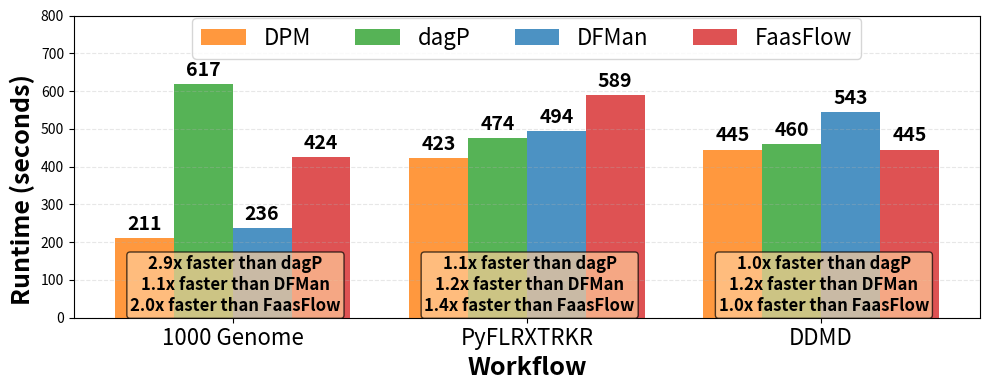

Recreate this plot in Python.
#!/usr/bin/env python3
"""
Workflow Runtime Comparison Visualization
Compares actual runtime vs SPM-pythonruntime for different workflows
"""

import matplotlib.pyplot as plt
import numpy as np

ddmd_computation_times = {
    "openmm": 106.523076,
    "aggregate": 0.812398,
    "training": 92.242780,
    "inference": 13.141131
}

ddmd_task_runtime_data = {
    "store_conf": [
        "SSD 2n",
        "SSD 4n",
        "BeeGFS 2n",
        "BeeGFS 4n"
    ],
    "openmm": [
        111.854333,
        139.876,
        106.573333,
        108.251333
    ],
    "aggregate": [
        2.639,
        3.150667,
        3.662667,
        4.696333
    ],
    "training": [
        92.762333,
        91.248333,
        105.749,
        105.306333
    ],
    "inference": [
        14.222,
        29.59,
        14.992,
        25.287
    ]
}

pyflextrkr_computation_times = { # BeeGFS4n
    "idfea": 100.369468,
    "single": 79.791476,
    "tracks": 40.295387,
    "stats": 17.144572,
    "idfymcs": 7.665693,
    "matchpf": 15.052777,
    "robustmcs": 4.181825,
    "mapfea": 13.412377,
    "speed": 8.841863,
}

pyflextrkr_task_runtime_data = {
    "store_conf": [
        "SSD 4n",
        "SSD 8n",
        "SSD 16n",
        "TMPFS 4n",
        "TMPFS 8n",
        "TMPFS 16n",
        "BeeGFS 4n",
        "BeeGFS 8n",
        "BeeGFS 16n"
    ],
    "idfea": [
        190.5903,
        204.694,
        186.6143,
        190.847,
        195.586,
        185.6503,
        201.0003,
        192.8427,
        196.224
    ],
    "single": [
        155.742,
        132.1473,
        135.676,
        153.749,
        137.6213,
        126.7127,
        161.9157,
        157.5443,
        132.4283
    ],
    "tracks": [
        83.143,
        81.32433,
        80.23767,
        81.885,
        82.23433,
        81.39933,
        86.167,
        84.54567,
        83.716
    ],
    "stats": [
        34.99533,
        33.24933,
        31.735,
        34.74167,
        33.68767,
        32.96667,
        35.71333,
        35.92967,
        34.32633
    ],
    "idfymcs": [
        15.442,
        13.65733,
        13.22367,
        15.39467,
        14.121,
        13.34433,
        15.866,
        14.105,
        13.591
    ],
    "matchpf": [
        31.07933,
        28.099,
        27.79,
        30.66367,
        28.961,
        28.08367,
        30.619,
        28.18067,
        27.64033
    ],
    "robustmcs": [
        10.59933,
        9.287667,
        9.340667,
        10.57233,
        9.485,
        8.754,
        11.63267,
        9.027667,
        9.934667
    ],
    "mapfea": [
        27.51667,
        25.89433,
        25.14833,
        27.58767,
        26.40533,
        25.27167,
        27.59667,
        19.02167,
        27.746
    ],
    "speed": [
        17.57867,
        15.21633,
        14.56433,
        17.725,
        15.90533,
        14.76433,
        18.285,
        11.90167,
        13.59567
    ]
}

genome_computation_times = {
    "indiv": 25.061781,
    "merge": 13.923060,
    "sift": 1.048064,
    "mutation": 15.301673,
    "frequency": 104.002949,
}

genome_task_runtime_data = {
    "store_conf": [
        "SSD 2n", "SSD 5n", "SSD 10n",
        "TMPFS 2n", "TMPFS 5n", "TMPFS 10n",
        "BeeGFS 2n", "BeeGFS 5n", "BeeGFS 10n"
    ],

    "stage_in": [
        7.333333333, 6.666666667, 4.333333333,
        4.666666667, 6.666666667, 5,
        0, 0, 0
    ],

    "indiv": [
        196.6666667, 124, 106,
        187.3333333, 64.66666667, 67,
        373.3333333, 271.3333333, 294
    ],

    "merge": [
        18.66666667, 22, 18,
        14.66666667, 14.33333333, 14.66666667,
        685, 669.6666667, 419
    ],

    "sift": [
        3.666666667, 3, 3.333333333,
        4, 3, 3,
        11.66666667, 11.66666667, 12
    ],

    "mutation": [
        16.33333333, 16.33333333, 15.33333333,
        16, 15.33333333, 15.33333333,
        29, 32, 27
    ],

    "frequency": [
        132.6666667, 169, 120.3333333,
        113.3333333, 104.3333333, 120.3333333,
        179.3333333, 173.3333333, 113
    ]
}

def calculate_io_time_range(computation_times, task_runtime_data):
    """
    Calculate the I/O operation time range for each task by subtracting computation time from total runtime.
    
    Args:
        computation_times (dict): Dictionary mapping task names to their computation times
        task_runtime_data (dict): Dictionary containing 'store_conf' and task runtime data for different storage configurations
        
    Returns:
        dict: Dictionary with task names as keys and I/O time ranges as values
    """
    io_time_ranges = {}
    
    # Get storage configurations
    storage_configs = task_runtime_data["store_conf"]
    
    for task_name, comp_time in computation_times.items():
        if task_name in task_runtime_data:
            # Get runtime data for this task across all storage configurations
            task_runtimes = task_runtime_data[task_name]
            
            # Calculate I/O time for each storage configuration
            io_times = []
            for i, runtime in enumerate(task_runtimes):
                io_time = runtime - comp_time
                io_times.append(io_time)
            
            # Calculate range (min, max)
            min_io_time = min(io_times)
            max_io_time = max(io_times)
            
            io_time_ranges[task_name] = {
                "min_io_time": min_io_time,
                "max_io_time": max_io_time,
                "io_time_range": max_io_time - min_io_time,
                "computation_time": comp_time,
                "io_times_by_storage": dict(zip(storage_configs, io_times))
            }
    
    return io_time_ranges

def print_io_time_analysis(computation_times, task_runtime_data, workflow_name="Workflow"):
    """
    Print detailed I/O time analysis for a workflow.
    
    Args:
        computation_times (dict): Dictionary mapping task names to their computation times
        task_runtime_data (dict): Dictionary containing 'store_conf' and task runtime data
        workflow_name (str): Name of the workflow for display purposes
    """
    io_ranges = calculate_io_time_range(computation_times, task_runtime_data)
    
    print(f"\n" + "="*80)
    print(f"I/O TIME ANALYSIS FOR {workflow_name.upper()}")
    print("="*80)
    
    for task_name, data in io_ranges.items():
        print(f"\n{task_name.upper()}:")
        print(f"  Computation Time: {data['computation_time']:.3f} seconds")
        print(f"  I/O Time Range: {data['min_io_time']:.3f} - {data['max_io_time']:.3f} seconds")
        print(f"  I/O Time Variation: {data['io_time_range']:.3f} seconds")
        # Calculate I/O percentage of total runtime per storage: io_time / (io_time + comp_time)
        percentages = []
        for io_time in data['io_times_by_storage'].values():
            total_time = io_time + data['computation_time']
            pct = (io_time / total_time * 100) if total_time > 0 else 0.0
            percentages.append(pct)
        print(f"  I/O Time as % of Total: {min(percentages):.1f}% - {max(percentages):.1f}%")
        
        # print(f"  I/O Times by Storage Configuration:")
        # for storage, io_time in data['io_times_by_storage'].items():
        #     print(f"    {storage}: {io_time:.3f} seconds")
    
    # Summary statistics
    print(f"\n" + "-"*50)
    print("SUMMARY STATISTICS:")
    print("-"*50)
    
    all_io_times = []
    for data in io_ranges.values():
        all_io_times.extend(data['io_times_by_storage'].values())
    
    if all_io_times:
        print(f"Overall I/O Time Range: {min(all_io_times):.3f} - {max(all_io_times):.3f} seconds")
        print(f"Average I/O Time: {sum(all_io_times)/len(all_io_times):.3f} seconds")
        print(f"Standard Deviation: {np.std(all_io_times):.3f} seconds")
        
        # Calculate I/O time as percentage of total runtime
        total_comp_time = sum(computation_times.values())
        total_io_time = sum(all_io_times)
        io_percentage = (total_io_time / (total_comp_time + total_io_time)) * 100
        print(f"I/O Time as % of Total Workflow Time: {io_percentage:.1f}%")

def plot_workflow_runtime_comparison():
    """Plot comparison between actual and SPM-predicted workflow runtimes"""
    # ddmd data from excel
    # Data
    spm_runtime = {
        "workflow_name": ["1000 Genome", "PyFLRXTRKR", "DDMD"],
        "runtime_sec": [211.03, 423.16, 445.19]
    }
    

    dfman_runtime = {
        "workflow_name": ["1000 Genome", "PyFLRXTRKR", "DDMD"],
        "runtime_sec": [236.97, 494.64, 543.62]
    }
    
    
    dagp_runtime = {
        "workflow_name": ["1000 Genome", "PyFLRXTRKR", "DDMD"],
        "runtime_sec": [617.90, 474.90, 460.04]
    }
    
    faasflow_runtime = {
        "workflow_name": ["1000 Genome", "PyFLRXTRKR", "DDMD"],
        "runtime_sec": [424.12, 589.12, 445.19]
    }

    # Set up the plot
    fig, ax = plt.subplots(figsize=(10, 4))
    
    # Create bar positions
    x = np.arange(len(dfman_runtime["workflow_name"]))
    width = 0.2
    
    # Create bars - SPM first, then dagP, DFMan, FaasFlow
    bars1 = ax.bar(x - width*1.5, spm_runtime["runtime_sec"], width,
                   label='DPM', color='#ff7f0e', alpha=0.8)

    bars2 = ax.bar(x - width*0.5, dagp_runtime["runtime_sec"], width,
                   label='dagP', color='#2ca02c', alpha=0.8)
    
    bars3 = ax.bar(x + width*0.5, dfman_runtime["runtime_sec"], width, 
                   label='DFMan', color='#1f77b4', alpha=0.8)
    bars4 = ax.bar(x + width*1.5, faasflow_runtime["runtime_sec"], width,
                   label='FaasFlow', color='#d62728', alpha=0.8)
    
    # Add value labels on bars
    def add_value_labels(bars):
        for bar in bars:
            height = bar.get_height()
            ax.annotate(f'{int(height)}',
                       xy=(bar.get_x() + bar.get_width() / 2, height),
                       xytext=(0, 3),  # 3 points vertical offset
                       textcoords="offset points",
                       ha='center', va='bottom',
                       fontsize=14, fontweight='bold')
    
    add_value_labels(bars1)
    add_value_labels(bars2)
    add_value_labels(bars3)
    add_value_labels(bars4)
    
    # Customize the plot
    ax.set_xlabel('Workflow', fontsize=18, fontweight='bold')
    ax.set_ylabel('Runtime (seconds)        ', fontsize=18, fontweight='bold')
    # ax.set_title('Workflow Time: DFMan vs SPM-Predicted vs dagP', 
    #              fontsize=20, fontweight='bold', pad=30)
    ax.set_xticks(x)
    ax.set_xticklabels(dfman_runtime["workflow_name"], fontsize=16)
    # ax.legend(fontsize=16)
    ax.grid(axis='y', alpha=0.3, linestyle='--')
    # set legend location to lower center
    ax.legend(loc='lower center', bbox_to_anchor=(0.5, 0.82), ncol=4,
              fontsize=16)

    # Set y-axis to start from 0
    # ax.set_ylim(0, max(max(dfman_runtime["runtime_sec"]), max(spm_runtime["runtime_sec"]), max(dagp_runtime["runtime_sec"])) * 1.2)
    # set y limit to 1000
    ax.set_ylim(0, 800)

    # Add speedup annotations
    # for i, (actual, spm, dagP, faasflow) in enumerate(zip(dfman_runtime["runtime_sec"], spm_runtime["runtime_sec"], dagp_runtime["runtime_sec"], faasflow_runtime["runtime_sec"])):

    for i, (spm, dagP, actual, faasflow) in enumerate(zip(spm_runtime["runtime_sec"], dagp_runtime["runtime_sec"], dfman_runtime["runtime_sec"], faasflow_runtime["runtime_sec"])):
        speedup_vs_dagP = dagP / spm
        speedup_vs_dfman = actual / spm
        speedup_vs_faasflow = faasflow / spm
        # Position at bottom of the bars
        annotate_str = ""
        if speedup_vs_dagP < 1:
            continue
        else:
            annotate_str += f'{speedup_vs_dagP:.1f}x faster than dagP\n'
        if speedup_vs_dfman < 1:
            continue
        else:
            annotate_str += f'{speedup_vs_dfman:.1f}x faster than DFMan\n'
        if speedup_vs_faasflow < 1:
            continue
        else:
            annotate_str += f'{speedup_vs_faasflow:.1f}x faster than FaasFlow'
        if annotate_str != "":
          ax.annotate(annotate_str,
                    xy=(i, 0),
                    xytext=(2, 2),
                    textcoords="offset points",
                    ha='center', va='bottom',
                    fontsize=12, fontweight='bold',
                    bbox=dict(boxstyle="round,pad=0.2", facecolor='#ffcc99', alpha=0.7))
    
    # Adjust layout and save
    plt.tight_layout()
    
    plt.savefig("workflow_runtime_comparison.pdf", format='pdf', bbox_inches='tight', dpi=300)
    # plt.savefig("workflow_runtime_comparison.png", format='png', bbox_inches='tight', dpi=300)
    plt.show()
    
    # Print summary statistics
    print("\n" + "="*60)
    print("WORKFLOW RUNTIME COMPARISON SUMMARY")
    print("="*60)
    
    total_dfman = sum(dfman_runtime["runtime_sec"])
    total_spm = sum(spm_runtime["runtime_sec"])
    total_improvement = ((total_dfman - total_spm) / total_dfman) * 100
    
    print(f"Total DFMan Runtime: {total_dfman:.2f} seconds")
    print(f"Total SPM-Predicted Runtime: {total_spm:.2f} seconds")
    print(f"Total Improvement: {total_improvement:.1f}% faster")
    print()
    
    for i, workflow in enumerate(dfman_runtime["workflow_name"]):
        actual = dfman_runtime["runtime_sec"][i]
        spm = spm_runtime["runtime_sec"][i]
        improvement = ((actual - spm) / actual) * 100
        print(f"{workflow}:")
        print(f"  DFMan: {actual:.2f} seconds")
        print(f"  SPM: {spm:.2f} seconds")
        print(f"  Improvement: {improvement:.1f}% faster")
        print()
    
    # Print SPM prediction error rates
    print("\n" + "="*60)
    print("SPM PREDICTION ERROR RATES")
    print("="*60)
    
    # Error rate data for each workflow
    error_rates = {
        "1000 Genome": {
            "total_entries": 45,
            "global_10": 0,
            "local_10": 12,
            "global_5": 2,
            "local_5": 25
        },
        "PyFLRXTRKR": {
            "total_entries": 72,
            "global_10": 0,
            "local_10": 15,
            "global_5": 0,
            "local_5": 22
        },
        "DDMD": {
            "total_entries": 12,
            "global_10": 1,
            "local_10": 4,
            "global_5": 4,
            "local_5": 6
        }
    }
    
    # Print individual workflow error rates
    for workflow, rates in error_rates.items():
        print(f"{workflow.upper()}:")
        print(f"  Error rate over 10% global margin of error: {rates['global_10']}/{rates['total_entries']}")
        print(f"  Error rate over 10% local margin of error: {rates['local_10']}/{rates['total_entries']}")
        print(f"  Error rate over 5% global margin of error: {rates['global_5']}/{rates['total_entries']}")
        print(f"  Error rate over 5% local margin of error: {rates['local_5']}/{rates['total_entries']}")
        print()
    
    # Calculate and print total error rates across all workflows
    total_entries = sum(rates['total_entries'] for rates in error_rates.values())
    total_global_10 = sum(rates['global_10'] for rates in error_rates.values())
    total_local_10 = sum(rates['local_10'] for rates in error_rates.values())
    total_global_5 = sum(rates['global_5'] for rates in error_rates.values())
    total_local_5 = sum(rates['local_5'] for rates in error_rates.values())
    
    print("TOTAL ACROSS ALL WORKFLOWS:")
    print(f"  Total entries: {total_entries}")
    print(f"  Error rate over 10% global margin of error: {total_global_10}/{total_entries} ({total_global_10/total_entries*100:.1f}%)")
    print(f"  Error rate over 10% local margin of error: {total_local_10}/{total_entries} ({total_local_10/total_entries*100:.1f}%)")
    print(f"  Error rate over 5% global margin of error: {total_global_5}/{total_entries} ({total_global_5/total_entries*100:.1f}%)")
    print(f"  Error rate over 5% local margin of error: {total_local_5}/{total_entries} ({total_local_5/total_entries*100:.1f}%)")
    print()
    
    # Calculate and print correct rates
    print("CORRECT RATES (within margin of error):")
    print(f"  Correct rate within 10% global margin: {(total_entries-total_global_10)/total_entries*100:.1f}%")
    print(f"  Correct rate within 10% local margin: {(total_entries-total_local_10)/total_entries*100:.1f}%")
    print(f"  Correct rate within 5% global margin: {(total_entries-total_global_5)/total_entries*100:.1f}%")
    print(f"  Correct rate within 5% local margin: {(total_entries-total_local_5)/total_entries*100:.1f}%")
    print()

def calculate_dagP_performance_improvement():
    """Calculate and print performance improvement compared to dagP runtime"""
    # DDMD value from excel
    # Data
    dfman_runtime = {
        "workflow_name": ["1000 Genome", "PyFLRXTRKR", "DDMD"],
        "runtime_sec": [236.97, 494.64, 543.62]
    }
    
    spm_runtime = {
        "workflow_name": ["1000 Genome", "PyFLRXTRKR", "DDMD"],
        "runtime_sec": [211.03, 423.16, 445.19]
    }
    
    dagp_runtime = {
        "workflow_name": ["1000 Genome", "PyFLRXTRKR", "DDMD"],
        "runtime_sec": [617.90, 474.90, 460.04]
    }
    
    faasflow_runtime = {
        "workflow_name": ["1000 Genome", "PyFLRXTRKR", "DDMD"],
        "runtime_sec": [424.12, 589.12, 445.19]
    }
    
    print("\n" + "="*60)
    print("PERFORMANCE IMPROVEMENT vs BASELINE RUNTIME")
    print("="*60)
    
    # Calculate total improvements
    total_dfman = sum(dfman_runtime["runtime_sec"])
    total_spm = sum(spm_runtime["runtime_sec"])
    total_dagP = sum(dagp_runtime["runtime_sec"])
    total_faasflow = sum(faasflow_runtime["runtime_sec"])
    
    dfman_improvement = ((total_dagP - total_dfman) / total_dagP) * 100
    spm_improvement = ((total_dagP - total_spm) / total_dagP) * 100
    faasflow_improvement = ((total_dagP - total_faasflow) / total_dagP) * 100
    
    print(f"Total dagP Runtime: {total_dagP:.2f} seconds")
    print(f"Total DFMan Runtime: {total_dfman:.2f} seconds")
    print(f"Total SPM-Predicted Runtime: {total_spm:.2f} seconds")
    print(f"Total FaasFlow Runtime: {total_faasflow:.2f} seconds")
    print()
    print(f"DFMan vs dagP: {dfman_improvement:.1f}% improvement ({total_dagP/total_dfman:.1f}x faster)")
    print(f"SPM vs dagP: {spm_improvement:.1f}% improvement ({total_dagP/total_spm:.1f}x faster)")
    print(f"FaasFlow vs dagP: {faasflow_improvement:.1f}% improvement ({total_dagP/total_faasflow:.1f}x faster)")
    print()
    
    # Calculate individual workflow improvements
    for i, workflow in enumerate(dfman_runtime["workflow_name"]):
        actual = dfman_runtime["runtime_sec"][i]
        spm = spm_runtime["runtime_sec"][i]
        dagP = dagp_runtime["runtime_sec"][i]
        faasflow = faasflow_runtime["runtime_sec"][i]
        
        dfman_improvement = ((dagP - actual) / dagP) * 100
        spm_improvement = ((dagP - spm) / dagP) * 100
        faasflow_improvement = ((dagP - faasflow) / dagP) * 100
        
        print(f"{workflow.upper()}:")
        print(f"  dagP: {dagP:.2f} seconds")
        print(f"  DFMan: {actual:.2f} seconds ({dfman_improvement:.1f}% improvement, {dagP/actual:.1f}x faster)")
        print(f"  SPM: {spm:.2f} seconds ({spm_improvement:.1f}% improvement, {dagP/spm:.1f}x faster)")
        print(f"  FaasFlow: {faasflow:.2f} seconds ({faasflow_improvement:.1f}% improvement, {dagP/faasflow:.1f}x faster)")
        print()

def main():
    """Main function to run the workflow runtime comparison"""
    print("Generating workflow runtime comparison plot...")
    plot_workflow_runtime_comparison()
    print("Plot saved as 'workflow_runtime_comparison.pdf' and 'workflow_runtime_comparison.png'")
    
    # Calculate and print dagP performance improvements
    calculate_dagP_performance_improvement()
    
    # Demonstrate I/O time analysis for 1000 Genomes workflow
    print("\n" + "="*80)
    print("I/O TIME ANALYSIS DEMONSTRATION")
    print("="*80)
    print_io_time_analysis(genome_computation_times, genome_task_runtime_data , "1000 Genomes")

    print_io_time_analysis(pyflextrkr_computation_times, pyflextrkr_task_runtime_data , "Pyflextrkr")
    print_io_time_analysis(ddmd_computation_times, ddmd_task_runtime_data , "DDMD")
    
    # Example of how to use with other workflows
    print("\n" + "="*80)
    print("USAGE EXAMPLE FOR OTHER WORKFLOWS")
    print("="*80)
    print("To use with other workflows, call:")
    print("  io_ranges = calculate_io_time_range(computation_times, task_runtime_data)")
    print("  print_io_time_analysis(computation_times, task_runtime_data, 'Workflow Name')")
    print("\nWhere:")
    print("  - computation_times: dict with task names as keys and computation times as values")
    print("  - task_runtime_data: dict with 'store_conf' and task runtime data for different storage configs")
    print("  - 'Workflow Name': string name for display purposes")

if __name__ == "__main__":
    main()
